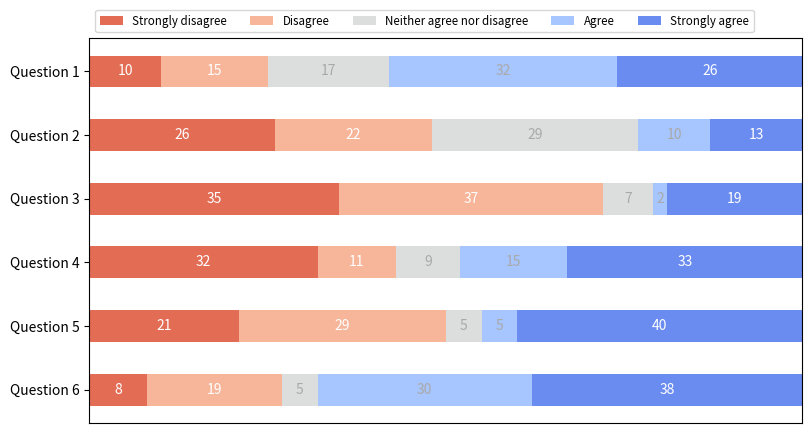

Here is the Python script that generated this plot:
"""
=============================================
Discrete distribution as horizontal bar chart
=============================================

Stacked bar charts can be used to visualize discrete distributions.

This example visualizes the result of a survey in which people could rate
their agreement to questions on a five-element scale.

The horizontal stacking is achieved by calling `~.Axes.barh()` for each
category and passing the starting point as the cumulative sum of the
already drawn bars via the parameter ``left``.
"""

import numpy as np
import matplotlib.pyplot as plt


def survey(results, category_names):
    """
    Parameters
    ----------
    results : dict
        A mapping from question labels to a list of answers per category.
        It is assumed all lists contain the same number of entries and that
        it matches the length of *category_names*.
    category_names : list of str
        The category labels.
    """
    labels = list(results.keys())
    data = np.array(list(results.values()))
    data_cum = data.cumsum(axis=1)
    category_colors = plt.colormaps['coolwarm_r'](
        np.linspace(0.15, 0.85, data.shape[1]))

    fig, ax = plt.subplots(figsize=(9.2, 5))
    ax.invert_yaxis()
    ax.xaxis.set_visible(False)
    ax.set_xlim(0, np.sum(data, axis=1).max())

    for i, (colname, color) in enumerate(zip(category_names, category_colors)):
        widths = data[:, i]
        starts = data_cum[:, i] - widths
        rects = ax.barh(labels, widths, left=starts, height=0.5,
                        label=colname, color=color)

        r, g, b, _ = color
        text_color = 'white' if r * g * b < 0.5 else 'darkgrey'
        ax.bar_label(rects, label_type='center', color=text_color)
    ax.legend(ncol=len(category_names), bbox_to_anchor=(0, 1),
              loc='lower left', fontsize='small')

    return fig, ax


def show_survey(results, category_names):
    fig, ax = survey(results, category_names)
    plt.show()


def show_example():
    category_names = ['Strongly disagree', 'Disagree',
                      'Neither agree nor disagree', 'Agree', 'Strongly agree']
    results = {
        'Question 1': [10, 15, 17, 32, 26],
        'Question 2': [26, 22, 29, 10, 13],
        'Question 3': [35, 37, 7, 2, 19],
        'Question 4': [32, 11, 9, 15, 33],
        'Question 5': [21, 29, 5, 5, 40],
        'Question 6': [8, 19, 5, 30, 38]
    }

    show_survey(results, category_names)


if __name__ == '__main__':
    show_example()


#############################################################################
#
# .. admonition:: References
#
#    The use of the following functions, methods, classes and modules is shown
#    in this example:
#
#    - `matplotlib.axes.Axes.barh` / `matplotlib.pyplot.barh`
#    - `matplotlib.axes.Axes.bar_label` / `matplotlib.pyplot.bar_label`
#    - `matplotlib.axes.Axes.legend` / `matplotlib.pyplot.legend`